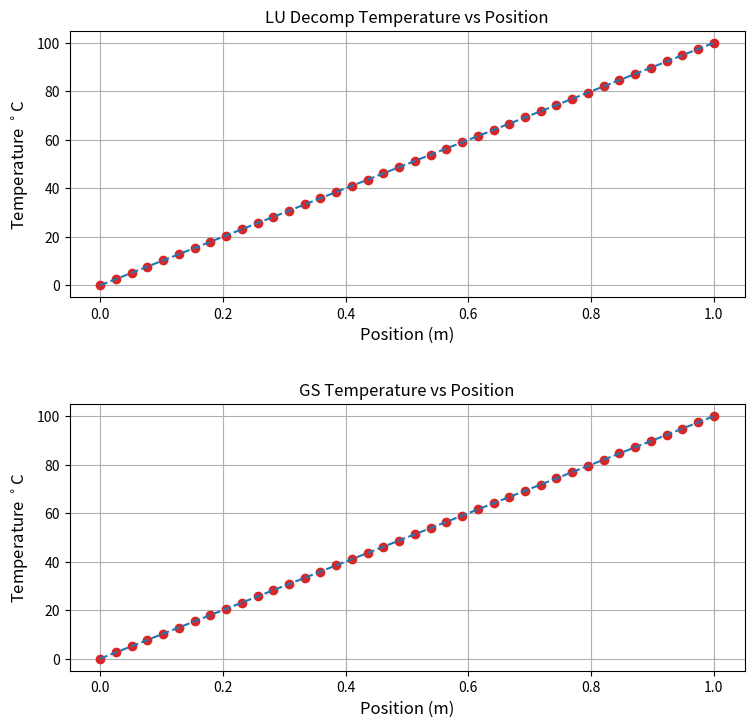

This chart was generated by the following Python code: (Note: this script raises an exception after producing the figure.)
import numpy as np
import matplotlib.pyplot as plt
import pandas

#setup m matrix finite diff metrix
#setup c matrix solution matrix
L = 1 #m
sigfigs = 4
epi = 1e-5 #convergence criteria
m_err = 10.0 #max error
LeftHandSide = 0.0
RightHandSide = 100.0

n = 38
n1 = n+1
n2 = n1 + 1
dx = L/(n2-1)

mMat = np.zeros((n2,n2))
cMat = np.zeros(n2)
u1 = np.zeros(n2)
u1n = np.zeros(n2)

L_xp = [0]
L_xpf = ['%.*f' % (sigfigs,LeftHandSide)]

u1f = []

#append format so that I dont have to keep writing the same thing over and over
def L_xpfAppend(n):
    L_xpf.append('%.*f' % (sigfigs,n))

for i in range(1,n1):
    mMat[i,i] = -2
    mMat[i, i-1] = 1
    mMat[i, i+1] = 1
    cMat[i] = 0
    L_xp.append(i*dx)
    L_xpfAppend(i*dx)

mMat[n1,n1] = 1
mMat[0,0] = 1
cMat[-1] = 100.00
u1[0] = 0.0
u1[-1] = 100

#test print matrix
#print(mMat)
#print(cMat)

L_xp.append(L)
L_xpfAppend(L)

linsolve_solve = np.linalg.solve(mMat,cMat)

icount = 0
L_merr = []
L_err = []
L_count = []

#gauss sidell method use u1 and u1n
while m_err > epi:
    icount += 1

    for j in range(1,n1):
        u1n[j] = (1/mMat[j,j])*(cMat[j] - mMat[j,j-1]*u1[j-1] - mMat[j,j+1]*u1[j+1])
        err = np.abs(u1n[j]-u1[j]) #absolute error
        L_err.append(err)
        #print(u1[j])
        u1[j] = u1n[j]
    
    m_err = max(L_err)
    L_err = []
    L_merr.append('%.*g' % (sigfigs,m_err))
    L_count.append(icount)


#test print
print(linsolve_solve)
print(u1)
print(icount)

L_aberr = [] #absolute error
for i in range(0,n2):
    u1f.append('%.*f' % (sigfigs-1,u1[i]))
    L_aberr.append(np.abs(linsolve_solve[i]-u1[i]))


fig = plt.figure(figsize = (10,8))

plt.subplot(2,1,1)
plt.plot(L_xp, linsolve_solve, 'o', color = "tab:red")
plt.plot(L_xp, linsolve_solve, '--', color = "tab:blue")
plt.title('LU Decomp Temperature vs Position', fontsize = 12)
plt.ylabel('Temperature $^\\circ$C', fontsize = 12)
plt.xlabel('Position (m)', fontsize = 12)
plt.grid(True)

plt.subplot(2,1,2)
plt.plot(L_xp, u1, 'o', color = "tab:red")
plt.plot(L_xp, u1, '--', color = "tab:blue")
plt.title('GS Temperature vs Position', fontsize = 12)
plt.ylabel('Temperature $^\\circ$C', fontsize = 12)
plt.xlabel('Position (m)', fontsize = 12)
plt.grid(True)

plt.subplots_adjust(bottom = 0.1, right = 0.8, top = 0.9, hspace = .4)
#plt.show()


fig.savefig('Heat_Transfer/Gaussidell6b.jpeg',dpi = 300,bbox_inches = 'tight')

#Data Frame
results = {'Position (m)': L_xpf, 'LU Decomp Temperature (C)': linsolve_solve, 'GS Temperature (C)':u1f, 'Abs Error':L_aberr}

#checks for value and then adds percentage symbol on top
if 'Abs Error' in results and all(isinstance(val, (int, float)) for val in results['Abs Error']):
    results['Abs Error'] = [f"{val*100:.4f}%" for val in results['Abs Error']]

if 'LU Decomp Temperature (C)' in results and all(isinstance(val, (int, float)) for val in results['LU Decomp Temperature (C)']):
    results['LU Decomp Temperature (C)'] = [f"{val:.3f}" for val in results['LU Decomp Temperature (C)']]

df1 = pandas.DataFrame(results)
df1.set_index("Position (m)",inplace=True)
print(df1)

#Iterations DataFrame
stats_dict = {'Iterations':L_count, 'Max Error':L_merr}
df_stats = pandas.DataFrame(stats_dict)
df_stats.set_index('Iterations',inplace=True)
print(df_stats)

L_header = ["Iterations", "Absolute Error (degC)", "Convergence Criteria"]
L_stats = [L_count[-1], L_merr[-1], epi]
stats_dict2 = {'Results': L_stats}
df_stats2 = pandas.DataFrame(stats_dict2)
df_stats2.index = L_header
print(df_stats2)

L_dfs = [df1,df_stats,df_stats2]
with open('Heat_Transfer/TempTable6b','w',newline='') as f:
    for df in L_dfs:
        df.to_csv(f)
        f.write("\n")
